Dataset: dataset_split (GitHub, hakimlutfi46/DBS-image-classification). Classes: boot, sandal, shoe.

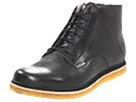
Label: boot

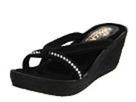
Label: sandal

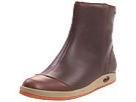
Label: boot

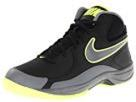
Label: shoe

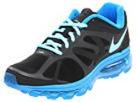
Label: shoe

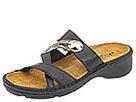
Label: sandal
